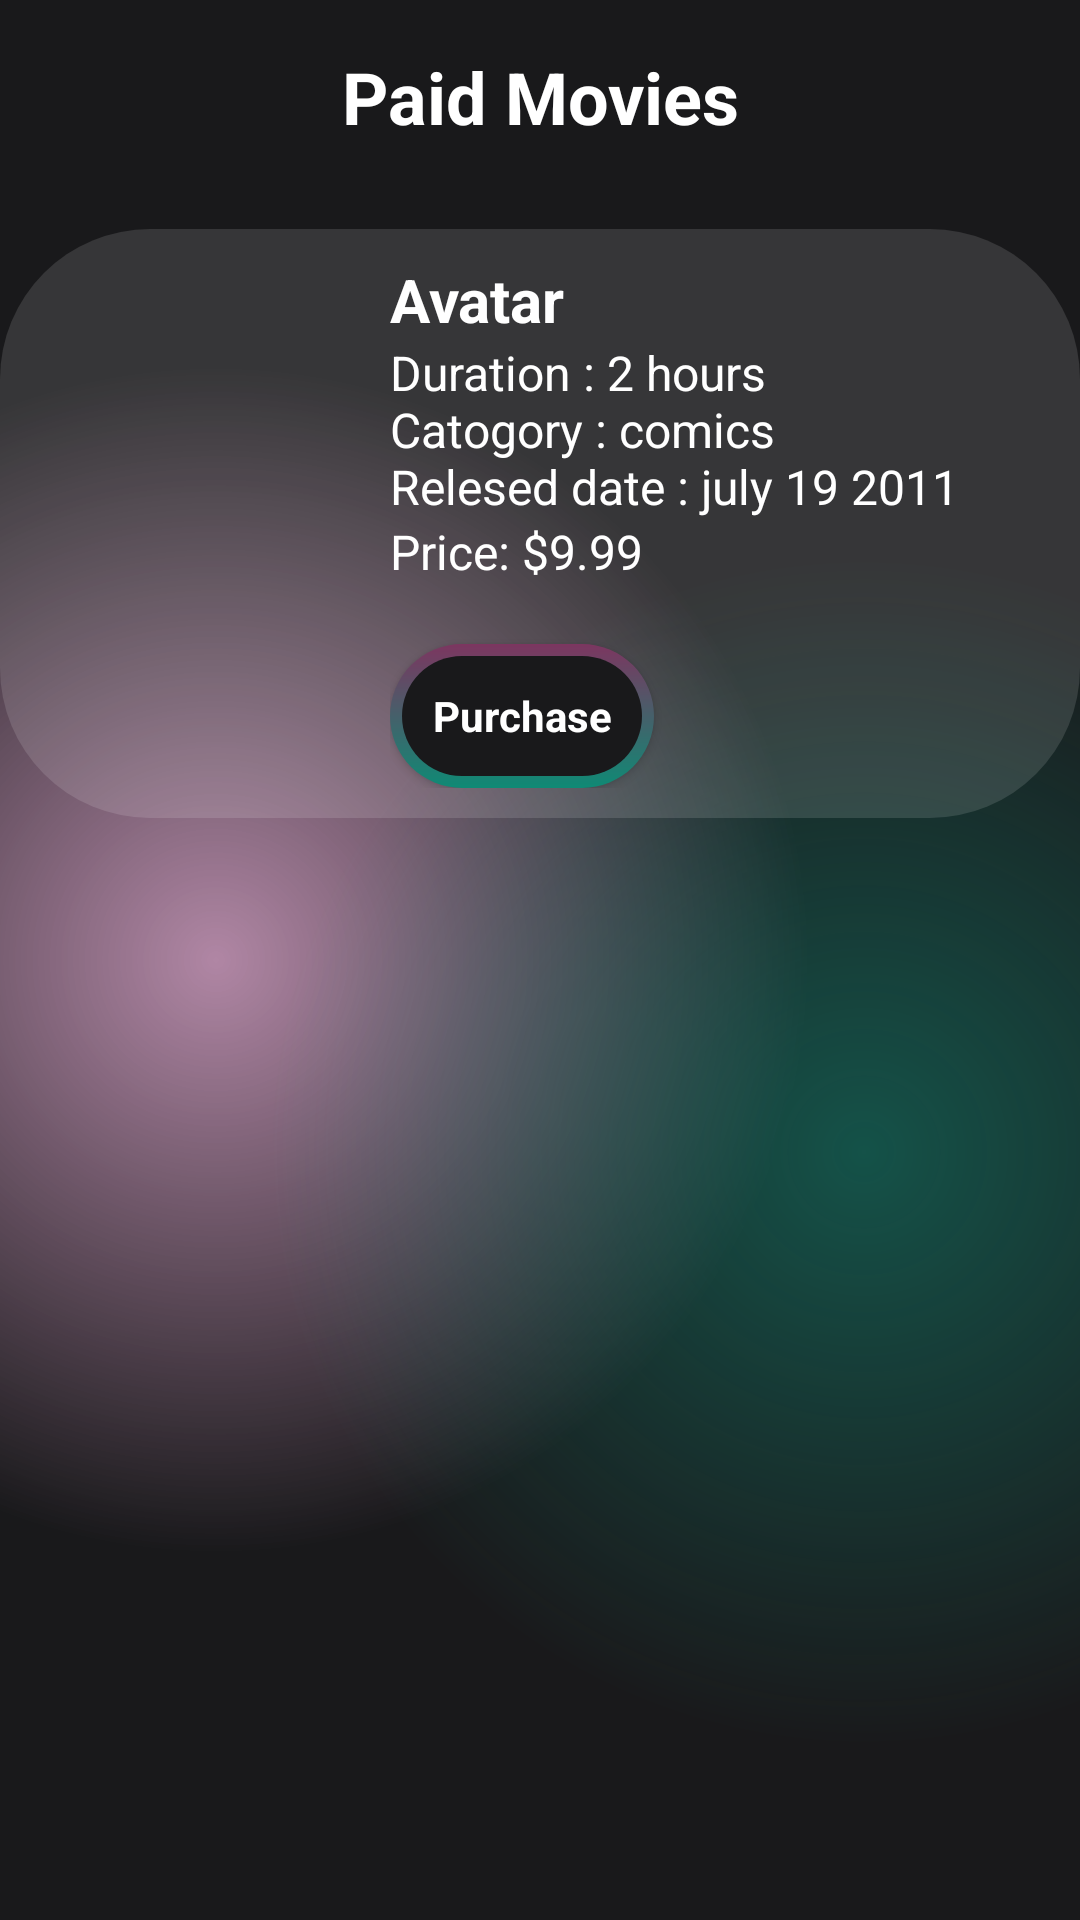

Android layout source for this screen:
<!-- AndroidManifest.xml: application theme Theme.LabExam2 -->
<!-- res/layout/activity_paid_movie.xml -->
<?xml version="1.0" encoding="utf-8"?>
<androidx.constraintlayout.widget.ConstraintLayout xmlns:android="http://schemas.android.com/apk/res/android"
    xmlns:app="http://schemas.android.com/apk/res-auto"
    xmlns:tools="http://schemas.android.com/tools"
    android:layout_width="match_parent"
    android:layout_height="match_parent"
    android:background="@color/main_background"
    tools:context=".PaidMovieActivity">

    <ScrollView
        android:layout_width="match_parent"
        android:layout_height="match_parent"
        android:background="@drawable/gradient_color_background"
        app:layout_constraintBottom_toBottomOf="parent"
        app:layout_constraintEnd_toEndOf="parent"
        app:layout_constraintStart_toStartOf="parent"
        app:layout_constraintTop_toTopOf="parent">


        <LinearLayout
            android:layout_width="match_parent"
            android:layout_height="wrap_content"
            android:orientation="vertical">

            
            <TextView
                android:id="@+id/textViewHeader"
                android:layout_width="match_parent"
                android:layout_height="wrap_content"
                android:text="@string/PM_1"
                android:textSize="24sp"
                android:textStyle="bold"
                android:padding="16dp"
                android:gravity="center"
                android:textColor="@color/white"/>

            
            <LinearLayout
                android:layout_width="match_parent"
                android:layout_height="match_parent"
                android:orientation="vertical">

                
                <LinearLayout
                    android:layout_width="match_parent"
                    android:layout_height="match_parent"
                    android:orientation="horizontal"
                    android:background="@drawable/search_edit_background"
                    android:layout_marginTop="12dp"
                    android:layout_marginBottom="10dp">

                    
                    <ImageView
                        android:id="@+id/imageViewPoster"
                        android:layout_width="100dp"
                        android:layout_height="100dp"
                        android:layout_margin="10dp"
                        android:src="@drawable/ava"/>

                    
                    <LinearLayout
                        android:layout_width="0dp"
                        android:layout_height="wrap_content"
                        android:layout_weight="1"
                        android:orientation="vertical"
                        android:padding="10dp">

                        
                        <TextView
                            android:id="@+id/textViewMovieTitle"
                            android:layout_width="wrap_content"
                            android:layout_height="wrap_content"
                            android:text="@string/F_2"
                            android:textColor="@color/white"
                            android:textSize="20sp"
                            android:textStyle="bold"/>

                        
                        <TextView
                            android:id="@+id/textViewMovieDescription"
                            android:layout_width="wrap_content"
                            android:layout_height="wrap_content"
                            android:text="@string/AVA_1"
                            android:textColor="@color/white"
                            android:textSize="16sp"/>

                        
                        <TextView
                            android:id="@+id/textViewPrice"
                            android:layout_width="wrap_content"
                            android:layout_height="wrap_content"
                            android:text="@string/PM_2"
                            android:textColor="@color/white"
                            android:textSize="16sp"/>

                        
                        <androidx.appcompat.widget.AppCompatButton
                            android:id="@+id/pubutton"
                            style="@android:style/Widget.Button"
                            android:background="@drawable/btn_background"
                            android:layout_marginTop="20dp"
                            android:layout_width="wrap_content"
                            android:layout_height="wrap_content"
                            android:text="@string/PM_3"
                            android:textStyle="bold"
                            android:textColor="@color/white"/>

                    </LinearLayout>
                </LinearLayout>
            </LinearLayout>
        </LinearLayout>
    </ScrollView>
</androidx.constraintlayout.widget.ConstraintLayout>
<!-- resources referenced by this layout -->
<resources>
  <!-- drawable btn_background (drawable) -->
  <?xml version="1.0" encoding="utf-8"?>
  <layer-list xmlns:android="http://schemas.android.com/apk/res/android">
  <item>
      <shape android:shape="rectangle">
          <corners android:radius="50dp"/>
          <gradient android:startColor="#7c3660"
              android:endColor="#0f8a75"
              android:type="linear"
              android:angle="368"/>
          <size android:width="24dp" android:height="24dp"/>
      </shape>
  </item>
      <item android:top="4dp" android:bottom="4dp" android:left="4dp" android:right="4dp">
  <shape android:shape="rectangle">
      <corners android:radius="50dp"/>
      <solid android:color="#19191b"/>
  </shape>
      </item>
  </layer-list>
  <!-- drawable gradient_color_background (drawable) -->
  <?xml version="1.0" encoding="utf-8"?>
  <layer-list xmlns:android="http://schemas.android.com/apk/res/android">
  <item>
      <shape>
          <gradient android:startColor="#997c3668"
              android:centerColor="#19191b"
              android:endColor="#19191b"
              android:type="radial"
              android:gradientRadius="110%p"
              android:centerX="0.2"
              android:centerY="0.5"/>
      </shape>
  </item>
      <item>
          <shape>
              <gradient android:startColor="#800f8a75"
                  android:centerColor="@android:color/transparent"
                  android:endColor="@android:color/transparent"
                  android:gradientRadius="110%p"
                  android:centerY="0.6"
                  android:centerX="0.8"
                  android:type="radial"/>
          </shape>
      </item>
  </layer-list>
  <!-- drawable search_edit_background (drawable) -->
  <?xml version="1.0" encoding="utf-8"?>
  <selector xmlns:android="http://schemas.android.com/apk/res/android">
  <item>
      <shape android:shape="rectangle">
          <solid android:color="#20ffffff"/>
          <corners android:radius="50dp"/>
  
      </shape>
  
  </item>
  </selector>
  <string name="AVA_1">Duration : 2 hours\nCatogory : comics\nRelesed date : july 19 2011</string>
  <string name="F_2">Avatar</string>
  <string name="PM_1">Paid Movies</string>
  <string name="PM_2">Price: $9.99</string>
  <string name="PM_3">Purchase</string>
  <style name="Theme.LabExam2" parent="Base.Theme.LabExam2" />
  <style name="Base.Theme.LabExam2" parent="Theme.MaterialComponents.DayNight.NoActionBar">
          
          
      </style>
  <!-- not gathered from this repository: default colours our renderer supplied (Android Studio template values) -->
  <color name="white">#FFFFFFFF</color>
</resources>
